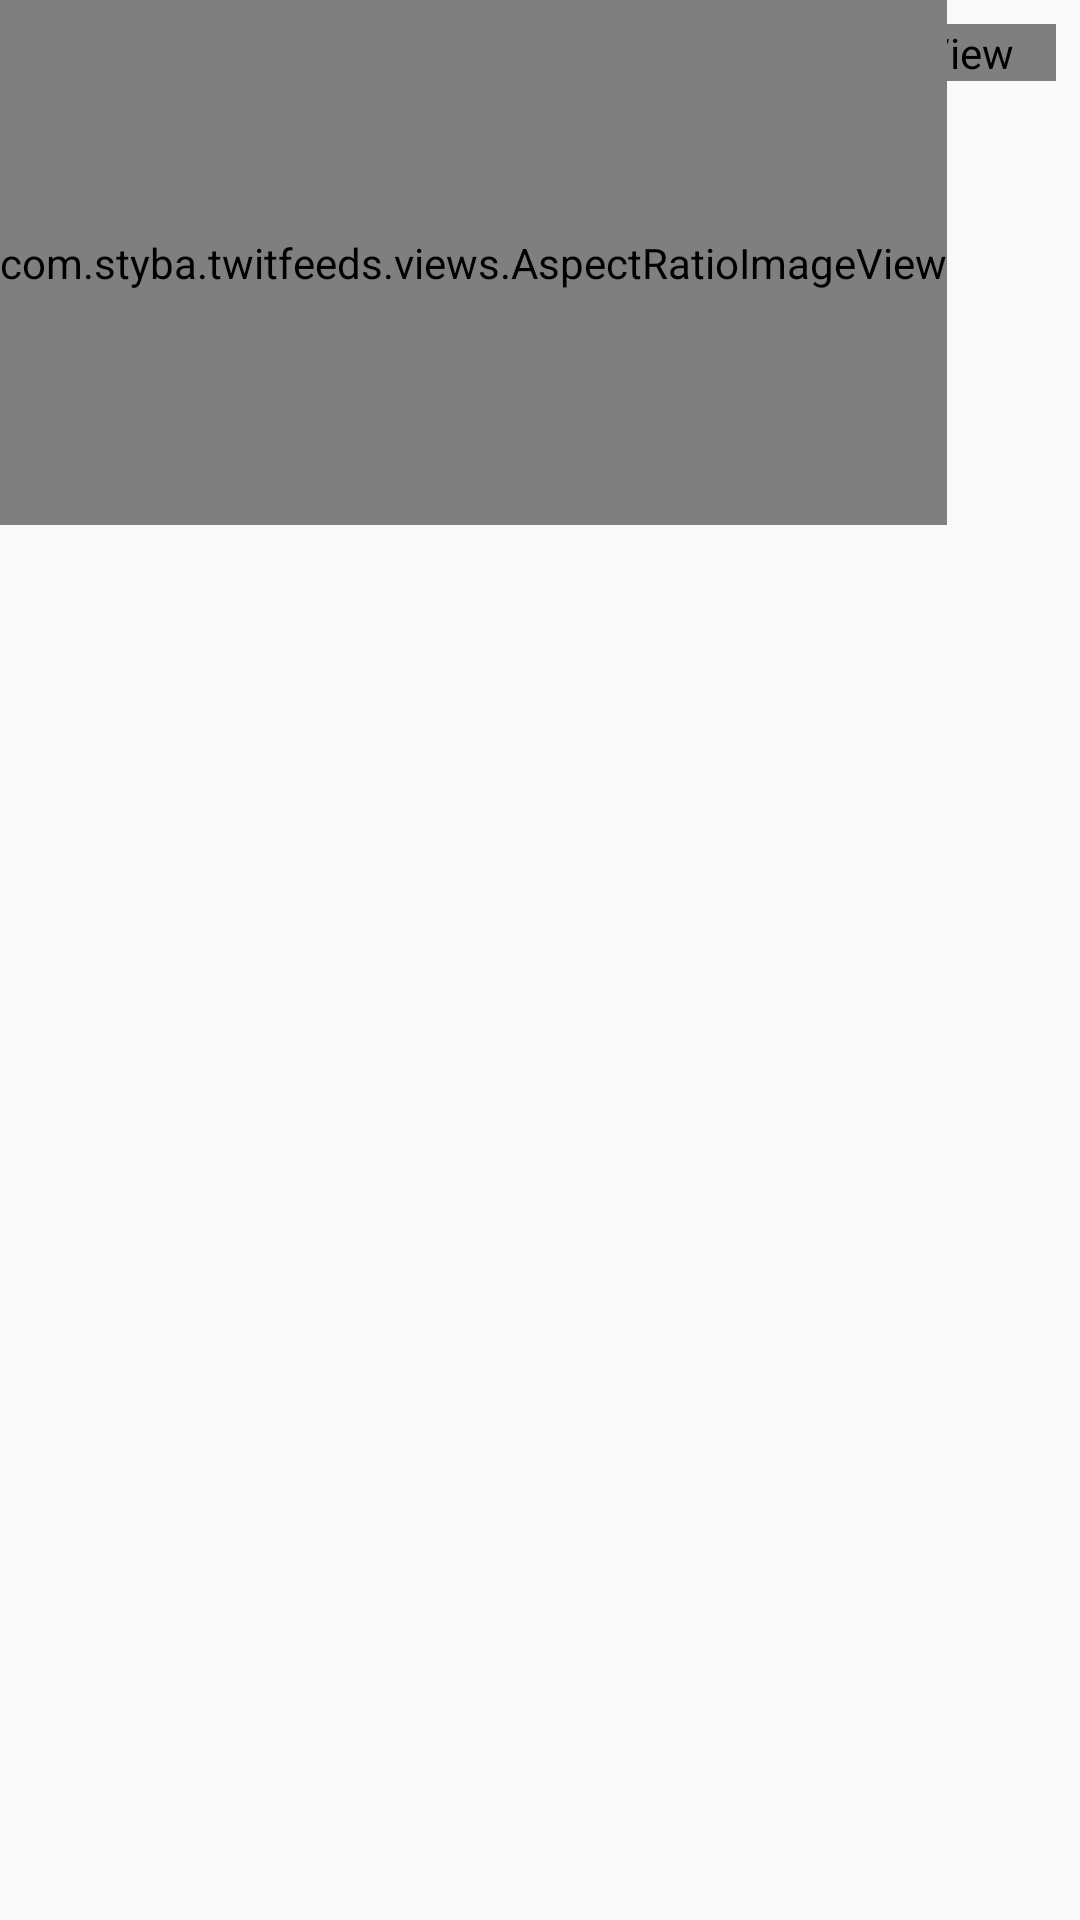

Android layout source for this screen:
<!-- AndroidManifest.xml: application theme AppTheme -->
<!-- res/layout/twit_item.xml -->
<?xml version="1.0" encoding="utf-8"?>
<RelativeLayout xmlns:android="http://schemas.android.com/apk/res/android"
    xmlns:app="http://schemas.android.com/apk/res-auto"
    xmlns:tools="http://schemas.android.com/tools"
    android:layout_width="match_parent"
    android:layout_height="wrap_content">

    <LinearLayout
        android:id="@+id/linearTwit"
        android:layout_width="match_parent"
        android:layout_height="wrap_content"
        android:orientation="vertical"
        android:padding="8dp">

        <com.styba.twitfeeds.views.AspectRatioImageView
            android:id="@+id/imageViewNews"
            android:layout_width="match_parent"
            android:layout_height="wrap_content"
            android:scaleType="centerCrop"
            android:src="@drawable/default_news"
            app:ari_aspect="height"
            app:ari_ratio="0.5" />

        <TextView
            android:id="@+id/textViewTitle"
            fontPath="fonts/Lato_Regular.ttf"
            android:layout_width="match_parent"
            android:layout_height="wrap_content"
            android:layout_marginEnd="5dp"
            android:layout_marginTop="5dp"
            android:maxLines="3"
            android:textColor="@android:color/black"
            android:textSize="@dimen/twit.title.text.size"
            tools:ignore="MissingPrefix"
            tools:text="Trump ordena preparar nuevos aranceles sobre productos chinos por 200.000 millones de dólares" />

        <LinearLayout
            android:layout_width="match_parent"
            android:layout_height="wrap_content"
            android:layout_marginBottom="10dp"
            android:layout_marginTop="10dp"
            android:orientation="horizontal">

            <de.hdodenhof.circleimageview.CircleImageView
                android:id="@+id/imageViewProfile"
                android:layout_width="24dp"
                android:layout_height="24dp"
                android:contentDescription="@null"
                android:scaleType="centerCrop" />

            <LinearLayout
                android:layout_width="match_parent"
                android:layout_height="wrap_content"
                android:orientation="vertical">

                <TextView
                    android:id="@+id/textViewProfile"
                    fontPath="fonts/Lato_Bold.ttf"
                    android:layout_width="wrap_content"
                    android:layout_height="wrap_content"
                    android:layout_marginStart="5dp"
                    android:textColor="@color/colorBlue1"
                    android:textSize="@dimen/twit.source.text.size"
                    tools:ignore="MissingPrefix"
                    tools:text="RTultimahora" />

                <TextView
                    android:id="@+id/textViewTime"
                    fontPath="fonts/Lato_Regular.ttf"
                    android:layout_width="wrap_content"
                    android:layout_height="wrap_content"
                    android:layout_marginStart="5dp"
                    android:textColor="@color/colorGray1"
                    android:textSize="@dimen/twit.hour.text.size"
                    tools:ignore="MissingPrefix"
                    tools:text="2 >> HR" />

            </LinearLayout>

        </LinearLayout>

    </LinearLayout>

    <com.styba.twitfeeds.views.AspectRatioImageView
        android:id="@+id/imageViewAd"
        android:layout_width="wrap_content"
        android:layout_height="175dp"
        android:scaleType="fitXY"
        app:ari_aspect="width"
        app:ari_ratio="@dimen/add.height.aspect"/>

    <RelativeLayout
        android:id="@+id/native_banner_ad_container"
        android:layout_width="match_parent"
        android:layout_height="wrap_content" />

</RelativeLayout>
<!-- resources referenced by this layout -->
<resources>
  <color name="colorBlue1">#6280BF</color>
  <color name="colorGray1">#A7A9AC</color>
  <dimen name="add.height.aspect">0.6</dimen>
  <dimen name="twit.hour.text.size">8sp</dimen>
  <dimen name="twit.source.text.size">10sp</dimen>
  <dimen name="twit.title.text.size">12sp</dimen>
  <!-- drawable default_news: jpg bitmap (drawable-nodpi, 39019 bytes) -->
  <style name="AppTheme" parent="Theme.AppCompat.Light.DarkActionBar">
          
          <item name="colorPrimary">@color/colorPrimary</item>
          <item name="colorPrimaryDark">@color/colorPrimaryDark</item>
          <item name="colorAccent">@color/colorAccent</item>
          <item name="windowActionBar">false</item>
          <item name="windowNoTitle">true</item>
      </style>
  <color name="colorPrimary">#3F51B5</color>
  <color name="colorPrimaryDark">#1C4A64</color>
  <color name="colorAccent">#1C4A64</color>
</resources>
